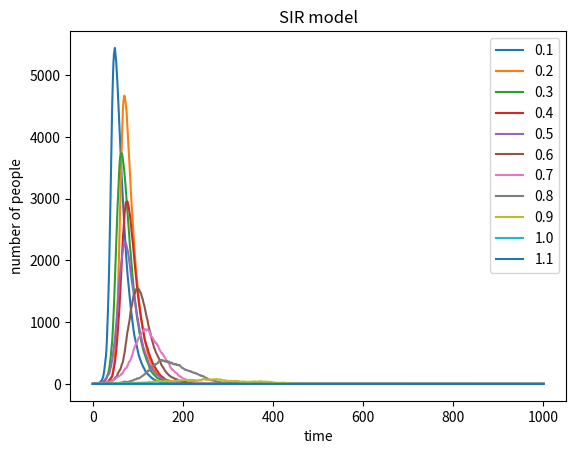

The matplotlib source for this figure:
#!/usr/bin/env python3
# -*- coding: utf-8 -*-
"""
Created on Wed May  8 16:44:32 2019

@author: yanzhiwen
"""

#!/usr/bin/env python3
# -*- coding: utf-8 -*-
"""
Created on Wed May  8 08:59:48 2019

@author: yanzhiwen
"""


# import necessary libraries
import numpy as np
import matplotlib.pyplot as plt

#use n to count, while to loop
#add 1000 people to vaccination every new loop
v=0
while v<=10000:
    infected = [1]
    beta = 0.3
    gamma = 0.05
    # the initial value of population, infected, recovered, vaccinated and susceptible
    p=10000
    i=1
    r=0
    s=int(10000-v) 
    n=0
    while n <= 1000:
        n = n+1
        #choose susceptible people to be infected, remove from s, add to i
        x = sum(np.random.choice(range(2),s,p=[1-beta*i/p,beta*i/p]))
        #choose infected people to be recovered, remove from i, add to r
        y = sum(np.random.choice(range(2),i,p=[1-gamma,gamma]))
        s = s-x
        i = i+x-y
        r = r+y
        #record infected number in every loop
        infected.append(i)
    v=v+1000  
    #make plot
    plt.plot(infected,label=str(v/10000))
    plt.xlabel('time')
    plt.ylabel('number of people')
    plt.legend(loc='upper right')
    plt.title('SIR model')      